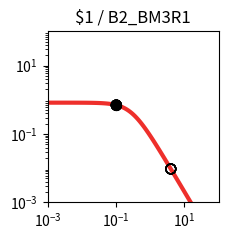

The matplotlib source for this figure: (Note: this script raises an exception after producing the figure.)
import matplotlib.pyplot as plt
import matplotlib.ticker as ticker
import numpy as np

fig, ax = plt.subplots(figsize=(2.5,2.5))

plt.xlim(1.000000e-03, 1.000000e+02)
plt.ylim(1.000000e-03, 1.000000e+02)

x = np.array([1.000000e-03,1.122018e-03,1.258925e-03,1.412538e-03,1.584893e-03,1.778279e-03,1.995262e-03,2.238721e-03,2.511886e-03,2.818383e-03,3.162278e-03,3.548134e-03,3.981072e-03,4.466836e-03,5.011872e-03,5.623413e-03,6.309573e-03,7.079458e-03,7.943282e-03,8.912509e-03,1.000000e-02,1.122018e-02,1.258925e-02,1.412538e-02,1.584893e-02,1.778279e-02,1.995262e-02,2.238721e-02,2.511886e-02,2.818383e-02,3.162278e-02,3.548134e-02,3.981072e-02,4.466836e-02,5.011872e-02,5.623413e-02,6.309573e-02,7.079458e-02,7.943282e-02,8.912509e-02,1.000000e-01,1.122018e-01,1.258925e-01,1.412538e-01,1.584893e-01,1.778279e-01,1.995262e-01,2.238721e-01,2.511886e-01,2.818383e-01,3.162278e-01,3.548134e-01,3.981072e-01,4.466836e-01,5.011872e-01,5.623413e-01,6.309573e-01,7.079458e-01,7.943282e-01,8.912509e-01,1.000000e+00,1.122018e+00,1.258925e+00,1.412538e+00,1.584893e+00,1.778279e+00,1.995262e+00,2.238721e+00,2.511886e+00,2.818383e+00,3.162278e+00,3.548134e+00,3.981072e+00,4.466836e+00,5.011872e+00,5.623413e+00,6.309573e+00,7.079458e+00,7.943282e+00,8.912509e+00,1.000000e+01,1.122018e+01,1.258925e+01,1.412538e+01,1.584893e+01,1.778279e+01,1.995262e+01,2.238721e+01,2.511886e+01,2.818383e+01,3.162278e+01,3.548134e+01,3.981072e+01,4.466836e+01,5.011872e+01,5.623413e+01,6.309573e+01,7.079458e+01,7.943282e+01,8.912509e+01,1.000000e+02,])
y = np.array([8.219400e-01,8.219271e-01,8.219115e-01,8.218926e-01,8.218696e-01,8.218416e-01,8.218078e-01,8.217666e-01,8.217167e-01,8.216560e-01,8.215824e-01,8.214931e-01,8.213846e-01,8.212530e-01,8.210933e-01,8.208994e-01,8.206642e-01,8.203787e-01,8.200325e-01,8.196125e-01,8.191032e-01,8.184856e-01,8.177371e-01,8.168303e-01,8.157319e-01,8.144024e-01,8.127941e-01,8.108499e-01,8.085021e-01,8.056697e-01,8.022576e-01,7.981536e-01,7.932271e-01,7.873270e-01,7.802807e-01,7.718935e-01,7.619500e-01,7.502167e-01,7.364483e-01,7.203966e-01,7.018247e-01,6.805248e-01,6.563407e-01,6.291939e-01,5.991091e-01,5.662382e-01,5.308754e-01,4.934599e-01,4.545641e-01,4.148627e-01,3.750891e-01,3.359820e-01,2.982313e-01,2.624319e-01,2.290505e-01,1.984097e-01,1.706879e-01,1.459329e-01,1.240842e-01,1.049986e-01,8.847644e-02,7.428478e-02,6.217651e-02,5.190485e-02,4.323354e-02,3.594326e-02,2.983521e-02,2.473248e-02,2.047991e-02,1.694300e-02,1.400624e-02,1.157120e-02,9.554497e-03,7.885857e-03,6.506302e-03,5.366496e-03,4.425283e-03,3.648409e-03,3.007416e-03,2.478699e-03,2.042701e-03,1.683237e-03,1.386922e-03,1.142697e-03,9.414293e-04,7.755779e-04,6.389218e-04,5.263289e-04,4.335671e-04,3.571467e-04,2.941914e-04,2.423301e-04,1.996089e-04,1.644177e-04,1.354297e-04,1.115518e-04,9.188336e-05,7.568249e-05,6.233794e-05,5.134620e-05,4.229247e-05,])
c = "#ee2f2b"

hi_x = np.array([1.018000e-01,1.018000e-01,])
hi_y = np.array([6.987075e-01,6.987075e-01,])
lo_x = np.array([3.997900e+00,1.018000e-01,3.997900e+00,1.018000e-01,3.997900e+00,1.018000e-01,3.997900e+00,3.997900e+00,1.018000e-01,3.997900e+00,1.018000e-01,3.997900e+00,1.018000e-01,3.997900e+00,])
lo_y = np.array([9.487609e-03,6.987075e-01,9.487609e-03,6.987075e-01,9.487609e-03,6.987075e-01,9.487609e-03,9.487609e-03,6.987075e-01,9.487609e-03,6.987075e-01,9.487609e-03,6.987075e-01,9.487609e-03,])

plt.loglog(x,y,lw=3,color=c)
plt.scatter(hi_x,hi_y,marker='o',s=50,color='black',zorder=10)
plt.scatter(lo_x,lo_y,marker='o',s=50,edgecolors='black',color='none',zorder=10)

plt.title("$1 / B2_BM3R1")

ax.xaxis.set_major_locator(ticker.LogLocator(numticks=3))
ax.yaxis.set_major_locator(ticker.LogLocator(numticks=3))

ax.set_aspect('equal')
plt.tight_layout()

plt.savefig("/home/user/output/response_plot_$1_B2_BM3R1.png", bbox_inches='tight')
